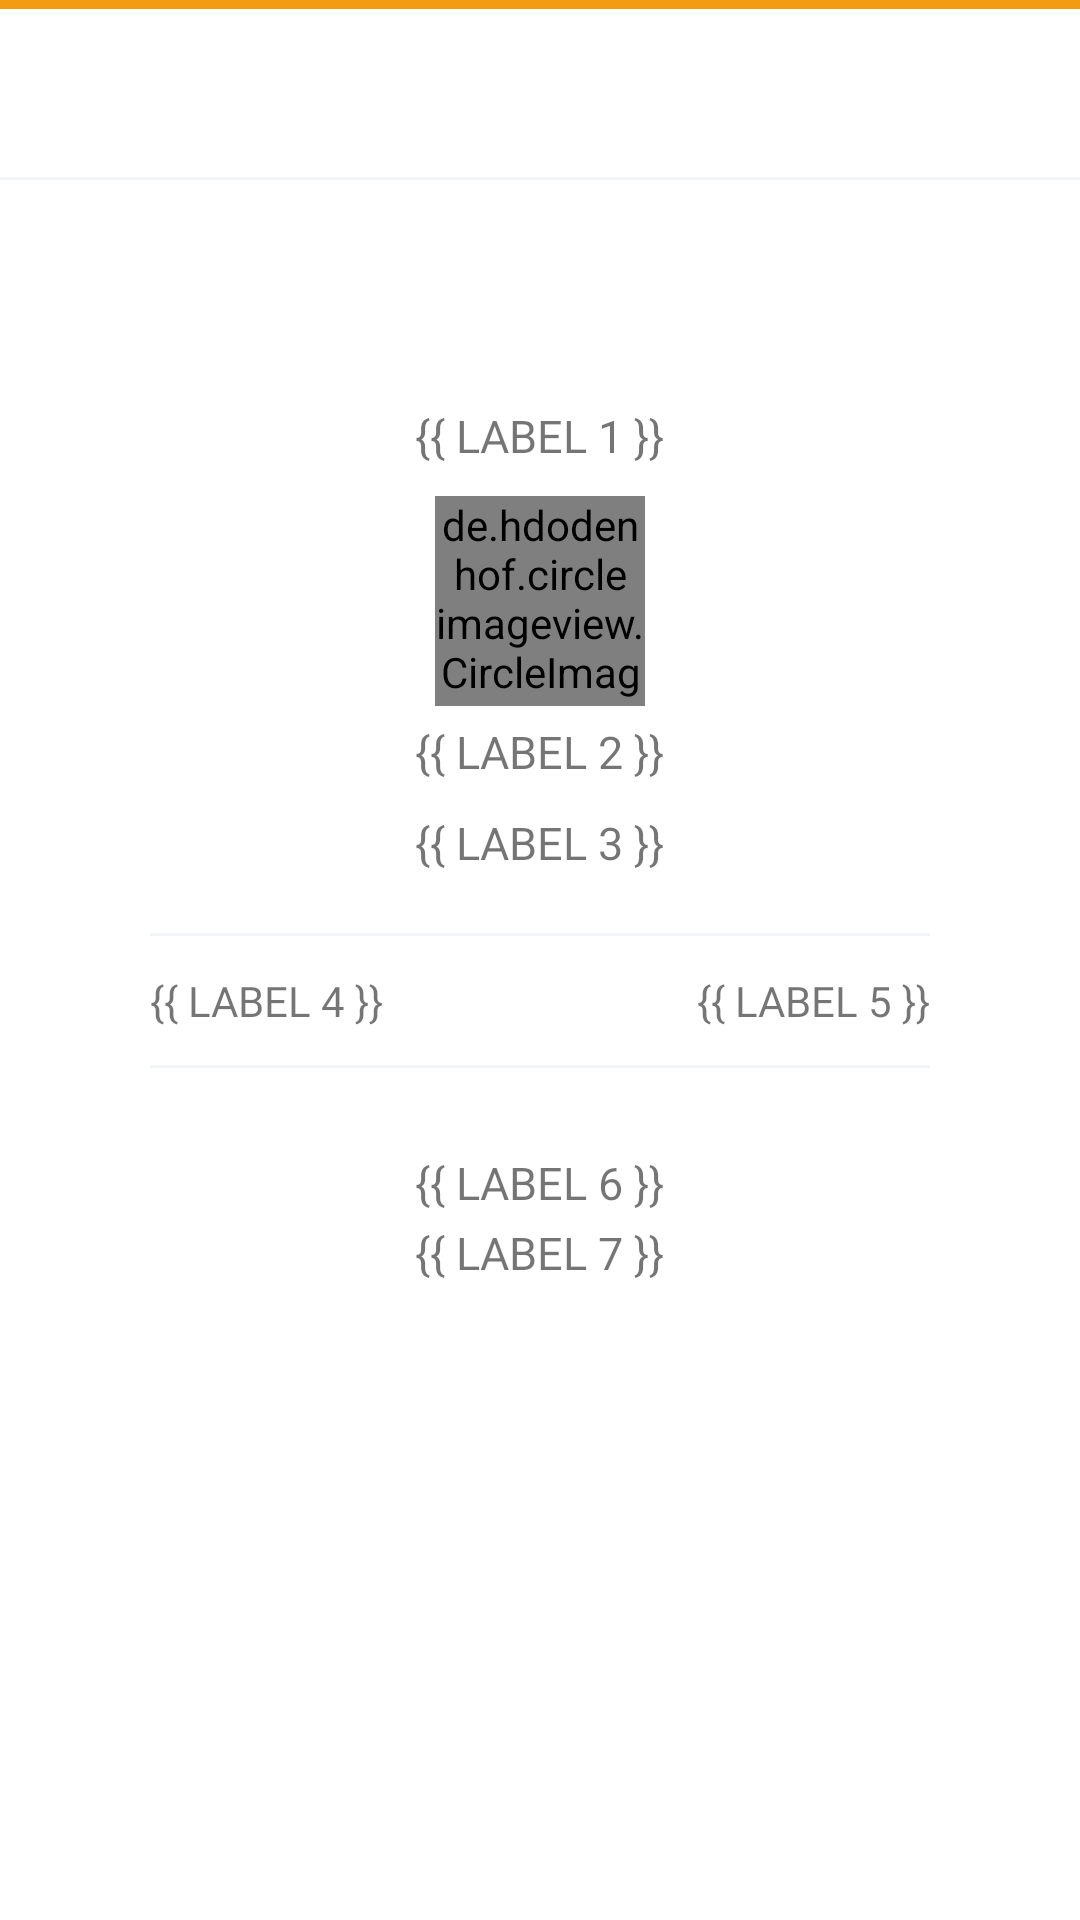

Reconstruct the res/layout file that produces this screen, plus the resources it refers to.
<!-- AndroidManifest.xml: application theme Theme.Filicash -->
<!-- res/layout/activity_receipt.xml -->
<?xml version="1.0" encoding="utf-8"?>
<androidx.constraintlayout.widget.ConstraintLayout xmlns:android="http://schemas.android.com/apk/res/android"
    xmlns:app="http://schemas.android.com/apk/res-auto"
    xmlns:tools="http://schemas.android.com/tools"
    android:layout_width="match_parent"
    android:layout_height="match_parent"
    android:background="@color/white"
    tools:context=".receipt">

    <LinearLayout
        android:orientation="vertical"
        android:layout_width="match_parent"
        android:layout_height="match_parent">

        <View
            android:layout_width="match_parent"
            android:layout_height="3sp"
            android:background="#f39c12" />

        <androidx.cardview.widget.CardView
            android:layout_width="match_parent"
            android:layout_height="wrap_content"
            android:background="@color/white"
            app:cardCornerRadius="0dp"
            app:cardElevation="0dp">

            <androidx.appcompat.widget.Toolbar
                android:layout_width="match_parent"
                android:layout_height="wrap_content"
                android:minHeight="?attr/actionBarSize">

                <LinearLayout
                    android:id="@+id/lnBack"
                    android:layout_width="wrap_content"
                    android:layout_height="wrap_content"
                    android:layout_marginRight="20dp"
                    android:gravity="left">

                    <LinearLayout
                        android:layout_width="wrap_content"
                        android:layout_height="wrap_content"
                        android:orientation="horizontal">



                        <ImageView
                            android:src="@drawable/icn_back"
                            android:layout_width="wrap_content"
                            android:layout_height="wrap_content"/>

                        <TextView
                            android:layout_width="wrap_content"
                            android:layout_height="match_parent"
                            android:fontFamily="@font/man_bold"
                            android:gravity="center"
                            android:text="Receipt Confirmation"></TextView>

                    </LinearLayout>

                </LinearLayout>

                <LinearLayout
                    android:id="@+id/lnDownload"
                    android:gravity="right"
                    android:layout_width="match_parent"
                    android:layout_height="match_parent">

                    <ImageView
                        android:layout_marginRight="20dp"
                        android:src="@drawable/icn_download_receipt"
                        android:layout_width="wrap_content"
                        android:layout_height="match_parent"></ImageView>
                </LinearLayout>

            </androidx.appcompat.widget.Toolbar>
        </androidx.cardview.widget.CardView>

        <View
            android:layout_width="match_parent"
            android:layout_height="1sp"
            android:background="#F3F5F9"></View>

        <LinearLayout
            android:id="@+id/lnReceiptContainer"
            android:layout_width="match_parent"
            android:layout_height="match_parent">

            <androidx.cardview.widget.CardView
                app:cardCornerRadius="20dp"
                app:cardElevation="0dp"
                android:layout_margin="15dp"
                android:layout_width="match_parent"
                android:layout_height="match_parent">


                <LinearLayout
                    android:layout_margin="30dp"
                    android:orientation="vertical"
                    android:gravity="center_horizontal"
                    android:layout_width="match_parent"
                    android:layout_height="wrap_content">

                    <TextView
                        android:id="@+id/tvLabel1"
                        android:textSize="15dp"
                        android:layout_marginTop="30dp"
                        android:fontFamily="@font/man_extrabold"
                        android:text="{{ LABEL 1 }}"
                        android:layout_width="wrap_content"
                        android:layout_height="wrap_content"/>

                    <de.hdodenhof.circleimageview.CircleImageView
                        android:layout_marginTop="10dp"
                        android:id="@+id/img711"
                        android:src="@drawable/filicash_logo2"
                        android:layout_width="70dp"
                        android:layout_height="70dp"/>

                    <TextView
                        android:id="@+id/tvLabel2"
                        android:textSize="15dp"
                        android:layout_marginTop="5dp"
                        android:fontFamily="@font/man_medium"
                        android:text="{{ LABEL 2 }}"
                        android:layout_width="wrap_content"
                        android:layout_height="wrap_content"/>

                    <TextView
                        android:id="@+id/tvLabel3"
                        android:textSize="15dp"
                        android:layout_marginTop="10dp"
                        android:fontFamily="@font/man_extrabold"
                        android:text="{{ LABEL 3 }}"
                        android:layout_width="wrap_content"
                        android:layout_height="wrap_content"/>

                    <View
                        android:layout_marginLeft="5dp"
                        android:layout_marginRight="5dp"
                        android:layout_marginTop="20dp"
                        android:layout_width="match_parent"
                        android:layout_height="1sp"
                        android:background="#F3F5F9"></View>

                    <LinearLayout
                        android:layout_marginLeft="5dp"
                        android:layout_marginRight="5dp"
                        android:layout_marginTop="12dp"
                        android:layout_marginBottom="12dp"
                        android:layout_height="wrap_content"
                        android:layout_width="match_parent">

                        <TextView
                            android:id="@+id/tvLabel4"
                            android:text="{{ LABEL 4 }}"
                            android:fontFamily="@font/man_reg"
                            android:layout_width="wrap_content"
                            android:layout_height="match_parent"/>


                        <LinearLayout
                            android:gravity="right"
                            android:layout_width="match_parent"
                            android:layout_height="wrap_content">

                            <TextView
                                android:id="@+id/tvLabel5"
                                android:gravity="right"
                                android:text="{{ LABEL 5 }}"
                                android:fontFamily="@font/man_reg"
                                android:layout_width="wrap_content"
                                android:layout_height="match_parent"/>

                        </LinearLayout>

                    </LinearLayout>

                    <View
                        android:layout_marginBottom="25dp"
                        android:layout_marginLeft="5dp"
                        android:layout_marginRight="5dp"
                        android:layout_width="match_parent"
                        android:layout_height="1sp"
                        android:background="#F3F5F9"></View>


                    <TextView
                        android:id="@+id/tvLabel6"
                        android:layout_marginTop="3dp"
                        android:textSize="15dp"
                        android:fontFamily="@font/man_extrabold"
                        android:text="{{ LABEL 6 }}"
                        android:layout_width="wrap_content"
                        android:layout_height="wrap_content"/>

                    <TextView
                        android:id="@+id/tvLabel7"
                        android:layout_marginTop="3dp"
                        android:textSize="15dp"
                        android:fontFamily="@font/man_medium"
                        android:text="{{ LABEL 7 }}"
                        android:layout_width="wrap_content"
                        android:layout_height="wrap_content"/>

                </LinearLayout>

            </androidx.cardview.widget.CardView>

        </LinearLayout>

    </LinearLayout>

</androidx.constraintlayout.widget.ConstraintLayout>
<!-- resources referenced by this layout -->
<resources>
  <!-- drawable filicash_logo2: png bitmap (drawable, 9049 bytes) -->
  <style name="Theme.Filicash" parent="Theme.MaterialComponents.DayNight.DarkActionBar">
          
          <item name="colorPrimary">@color/purple_500</item>
          <item name="colorPrimaryVariant">@color/purple_700</item>
          <item name="colorOnPrimary">@color/white</item>
          
          <item name="colorSecondary">@color/teal_200</item>
          <item name="colorSecondaryVariant">@color/teal_700</item>
          <item name="colorOnSecondary">@color/black</item>
          
          <item name="android:statusBarColor" tools:targetApi="l">?attr/colorPrimaryVariant</item>
          
      </style>
  <!-- not gathered from this repository: default colours our renderer supplied (Android Studio template values) -->
  <color name="purple_500">#FF6200EE</color>
  <color name="purple_700">#FF3700B3</color>
  <color name="teal_200">#FF03DAC5</color>
  <color name="teal_700">#FF018786</color>
  <color name="black">#FF000000</color>
  <color name="white">#FFFFFFFF</color>
</resources>
